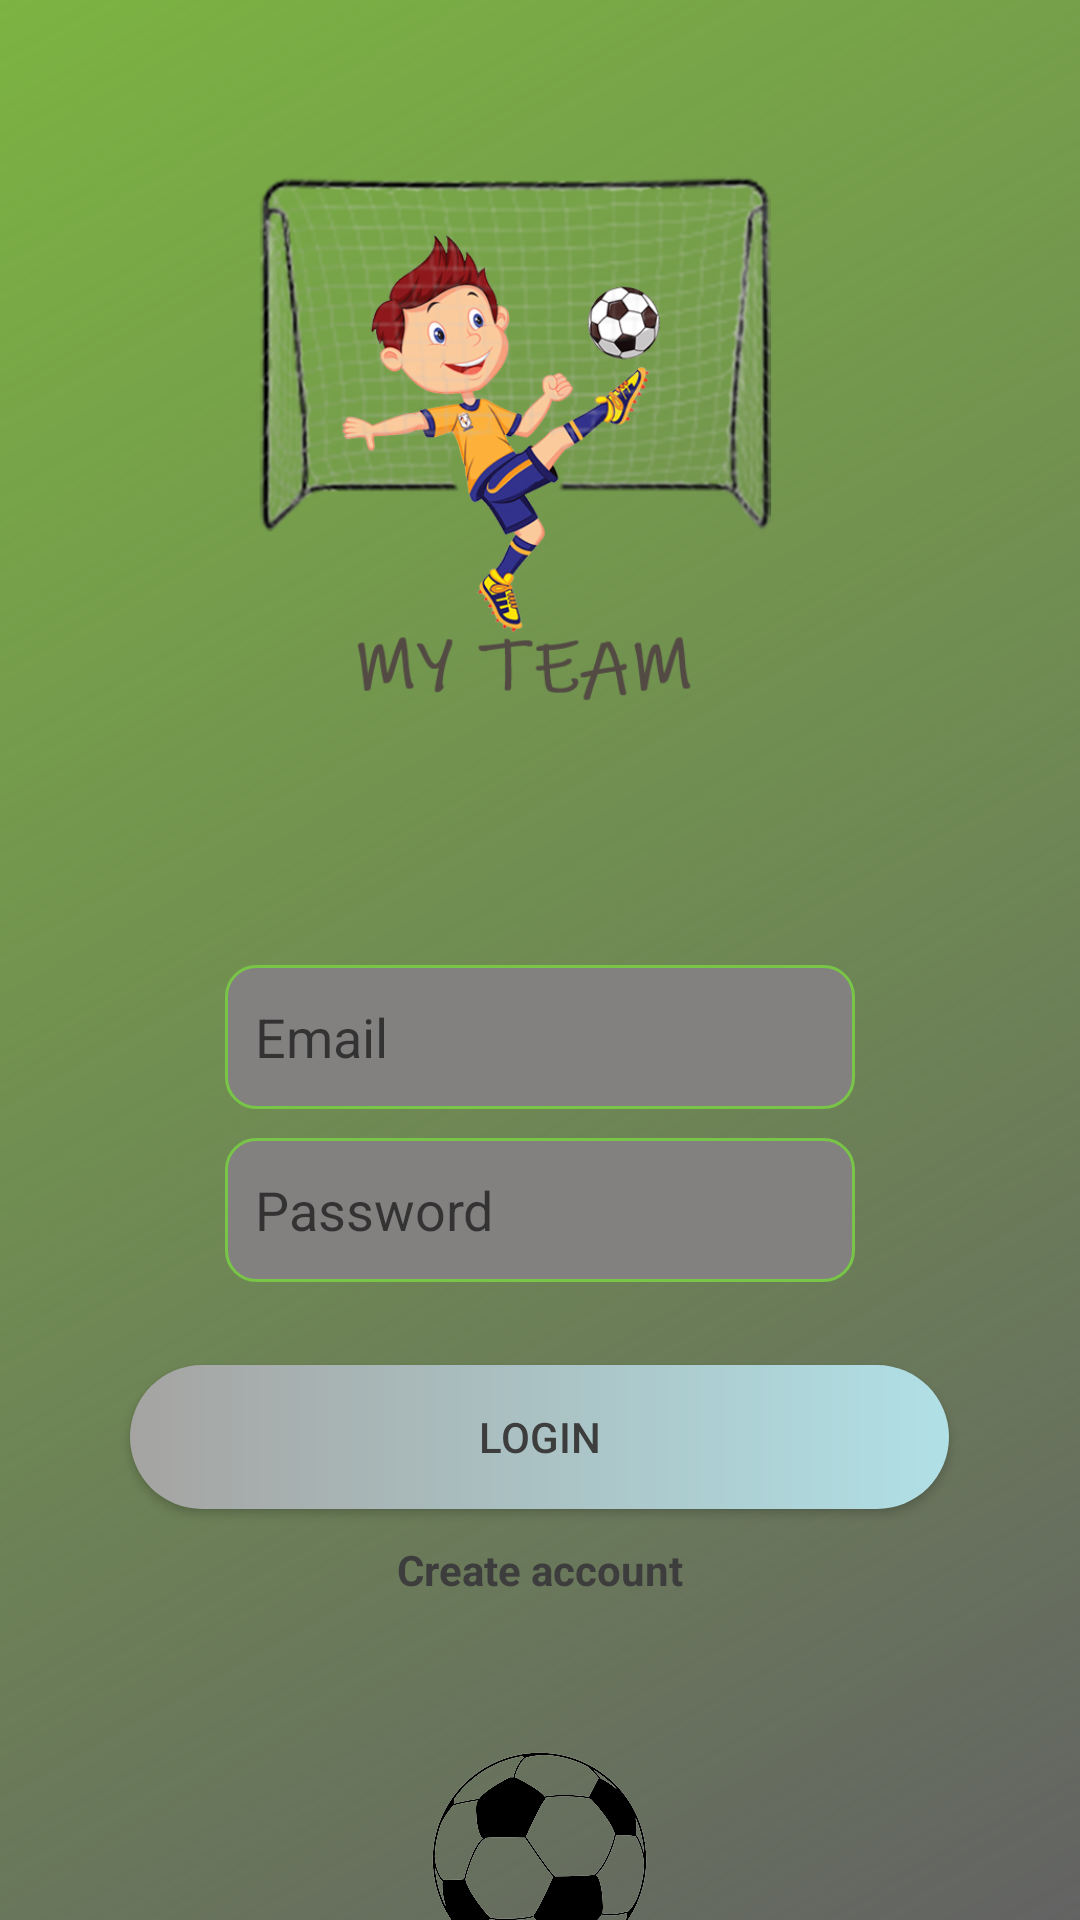

Android layout source for this screen:
<!-- AndroidManifest.xml: application theme Theme.Diplom -->
<!-- res/layout/activity_login.xml -->
<?xml version="1.0" encoding="utf-8"?>
<RelativeLayout xmlns:android="http://schemas.android.com/apk/res/android"
    xmlns:app="http://schemas.android.com/apk/res-auto"
    xmlns:tools="http://schemas.android.com/tools"
    android:layout_width="match_parent"
    android:layout_height="match_parent"
    android:background="@drawable/gradient"
    tools:context=".loggin.LoginActivity">

    <ImageView
        android:id="@+id/imageView2"
        android:layout_width="227dp"
        android:layout_height="197dp"
        android:layout_centerHorizontal="true"

        android:layout_marginTop="50dp"
        android:src="@drawable/check" />

    <EditText
        android:id="@+id/email"
        android:layout_width="wrap_content"
        android:layout_height="48dp"
        android:layout_alignBottom="@id/imageView2"
        android:layout_centerInParent="true"
        android:layout_marginBottom="-123dp"
        android:background="@drawable/login_email"

        android:drawableStart="@drawable/ic_login_email"
        android:drawablePadding="5dp"
        android:ems="10"
        android:hint="@string/email"
        android:inputType="textPersonName"
        android:paddingStart="10dp"
        android:textColor="#D8D1D1" />

    <EditText
        android:id="@+id/password"
        android:layout_width="wrap_content"
        android:layout_height="48dp"
        android:layout_alignBottom="@id/email"
        android:layout_centerHorizontal="true"
        android:layout_marginBottom="-58dp"
        android:background="@drawable/login_email"
        android:drawableStart="@drawable/ic_login_password"
        android:drawablePadding="5dp"
        android:ems="10"
        android:hint="@string/password"
        android:inputType="textPassword"
        android:paddingStart="10dp"

        android:textColor="#D8D1D1" />

    <androidx.appcompat.widget.AppCompatButton
        android:id="@+id/loginBtn"
        android:layout_width="273dp"
        android:layout_height="wrap_content"
        android:layout_alignBottom="@id/password"
        android:layout_centerHorizontal="true"
        android:layout_marginBottom="-76dp"
        android:background="@drawable/login_button"
        android:text="@string/login"
        android:textColor="#3E3D3D" />

    <TextView
        android:id="@+id/sign_up"
        android:layout_width="wrap_content"
        android:layout_height="wrap_content"
        android:layout_alignBottom="@id/loginBtn"
        android:layout_centerHorizontal="true"
        android:layout_marginBottom="-30dp"
        android:text="@string/create_acc"
        android:textColor="#3E3D3D"
        android:textStyle="bold" />

    <ImageView
        android:id="@+id/imageView3"
        android:layout_width="wrap_content"
        android:layout_height="wrap_content"
        android:layout_alignBottom="@id/sign_up"
        android:layout_centerHorizontal="true"
        android:layout_marginBottom="-125dp"
        android:src="@drawable/ball" />

    <ProgressBar
        android:id="@+id/loginProgressBar"
        style="?android:attr/progressBarStyle"
        android:layout_width="wrap_content"
        android:layout_alignBottom="@id/password"
        android:layout_centerHorizontal="true"
        android:visibility="gone"
        android:layout_height="wrap_content" />

</RelativeLayout>
<!-- resources referenced by this layout -->
<resources>
  <!-- drawable ball: png bitmap (drawable-xxhdpi, 11958 bytes) -->
  <!-- drawable check: png bitmap (drawable, 284350 bytes) -->
  <!-- drawable gradient (drawable) -->
  <?xml version="1.0" encoding="utf-8"?>
  <shape xmlns:android="http://schemas.android.com/apk/res/android">
      <gradient
          android:startColor="#7CB342"
          android:endColor="#9C000000"
          android:angle="315">
      </gradient>
  </shape>
  <!-- drawable login_button (drawable) -->
  <?xml version="1.0" encoding="utf-8"?>
  <shape xmlns:android="http://schemas.android.com/apk/res/android" android:shape="rectangle">
      <gradient android:startColor="#A5A4A2" android:endColor="#b0e0e6" android:type="linear"/>
      <corners android:radius="50dp"/>
  </shape>
  <!-- drawable login_email (drawable) -->
  <?xml version="1.0" encoding="utf-8"?>
  <selector xmlns:android="http://schemas.android.com/apk/res/android">
      <item android:state_enabled="true" android:state_focused="true">
          <shape android:shape="rectangle">
              <solid android:color="#4B6A6868"/>
              <corners android:radius="10dp"/>
              <stroke android:color="#49DF27" android:width="2dp"/>
          </shape>
      </item>
      <item android:state_enabled="true" >
          <shape android:shape="rectangle">
              <solid android:color="#838080"/>
              <corners android:radius="10dp"/>
              <stroke android:color="#78C547" android:width="1dp"/>
          </shape>
      </item>
  </selector>
  <string name="create_acc">Create account</string>
  <string name="email">Email</string>
  <string name="login">Login</string>
  <string name="password">Password</string>
  <style name="Theme.Diplom" parent="Theme.MaterialComponents.Light.DarkActionBar">
          
          <item name="windowNoTitle">true</item>
          <item name="colorPrimary">@color/black</item>
          <item name="colorPrimaryVariant">@color/purple_700</item>
          <item name="colorOnPrimary">#0F0F0F</item>
          
          <item name="colorSecondary">@color/teal_200</item>
          <item name="colorSecondaryVariant">@color/teal_700</item>
          <item name="colorOnSecondary">@color/black</item>
          
          <item name="android:statusBarColor" tools:targetApi="l">?attr/colorPrimaryVariant</item>
          
      </style>
  <!-- not gathered from this repository: default colours our renderer supplied (Android Studio template values) -->
  <color name="purple_700">#FF3700B3</color>
  <color name="teal_200">#FF03DAC5</color>
  <color name="teal_700">#FF018786</color>
  <color name="black">#FF000000</color>
</resources>
